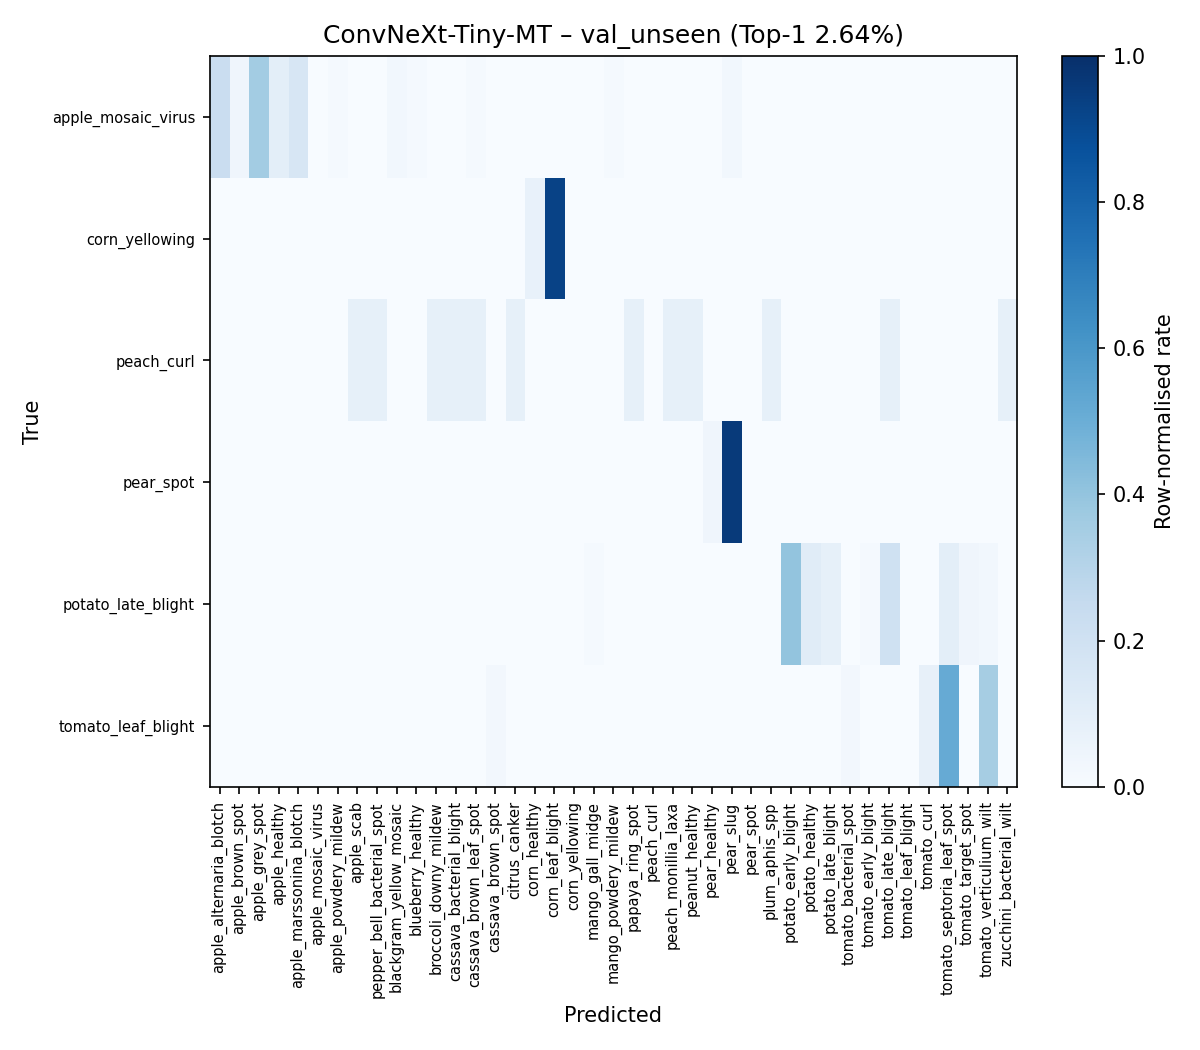

The table this chart was drawn from, first rows:
, apple_alternaria_blotch, apple_brown_spot, apple_grey_spot, apple_healthy, apple_marssonina_blotch, apple_mosaic_virus, apple_powdery_mildew, apple_scab, pepper_bell_bacterial_spot, blackgram_yellow_mosaic, blueberry_healthy, broccoli_downy_mildew, cassava_bacterial_blight, cassava_brown_leaf_spot, cassava_brown_spot, citrus_canker, corn_healthy, corn_leaf_blight, corn_yellowing, mango_gall_midge, mango_powdery_mildew, papaya_ring_spot, peach_curl
apple_mosaic_virus, 16, 3, 25, 7, 11, 0, 1, 0, 0, 2, 1, 0, 0, 1, 0, 0, 0, 0, 0, 0, 1, 0, 0
corn_yellowing, 0, 0, 0, 0, 0, 0, 0, 0, 0, 0, 0, 0, 0, 0, 0, 0, 1, 13, 0, 0, 0, 0, 0
peach_curl, 0, 0, 0, 0, 0, 0, 0, 1, 1, 0, 0, 1, 1, 1, 0, 1, 0, 0, 0, 0, 0, 1, 0
pear_spot, 0, 0, 0, 0, 0, 0, 0, 0, 0, 0, 0, 0, 0, 0, 0, 0, 0, 0, 0, 0, 0, 0, 0
potato_late_blight, 0, 0, 0, 0, 0, 0, 0, 0, 0, 0, 0, 0, 0, 0, 0, 0, 0, 0, 0, 1, 0, 0, 0
tomato_leaf_blight, 0, 0, 0, 0, 0, 0, 0, 0, 0, 0, 0, 0, 0, 0, 1, 0, 0, 0, 0, 0, 0, 0, 0
